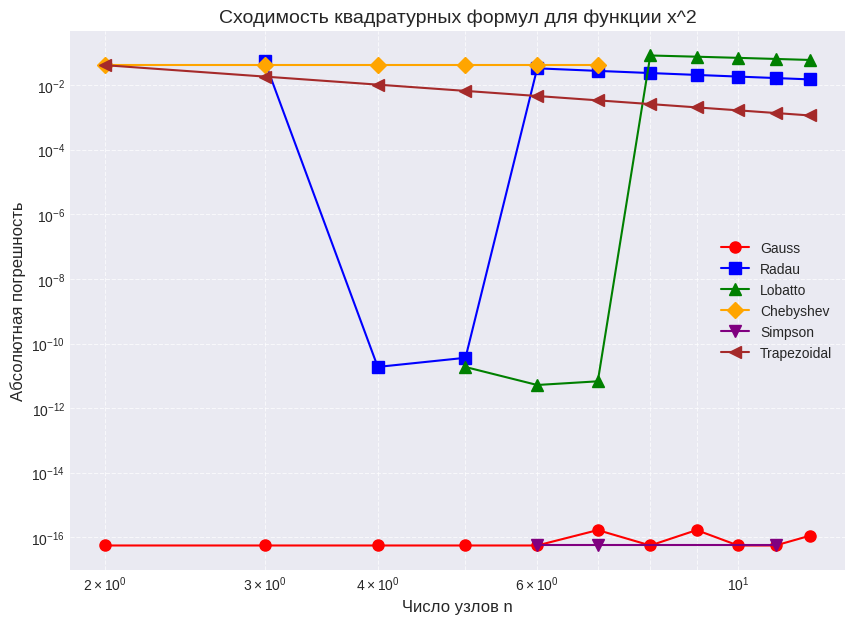
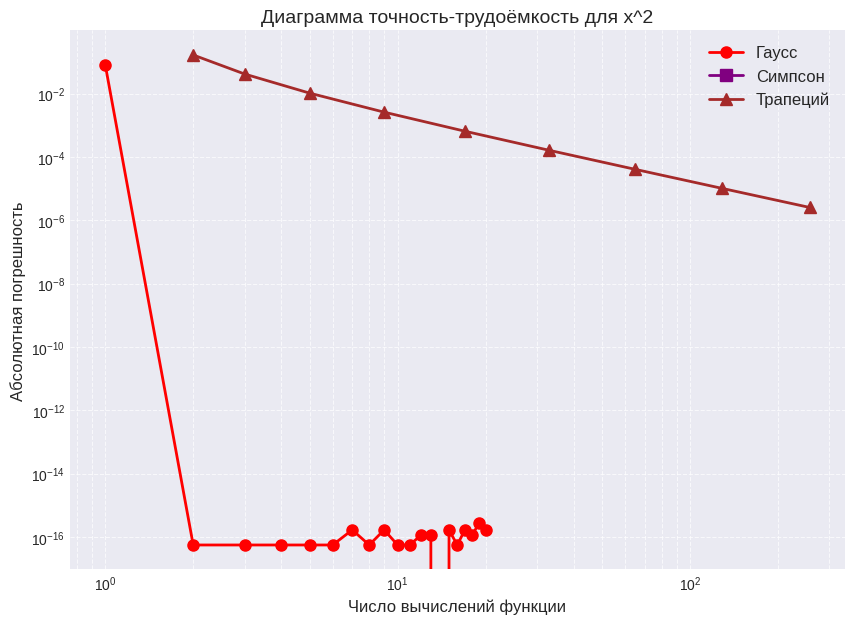
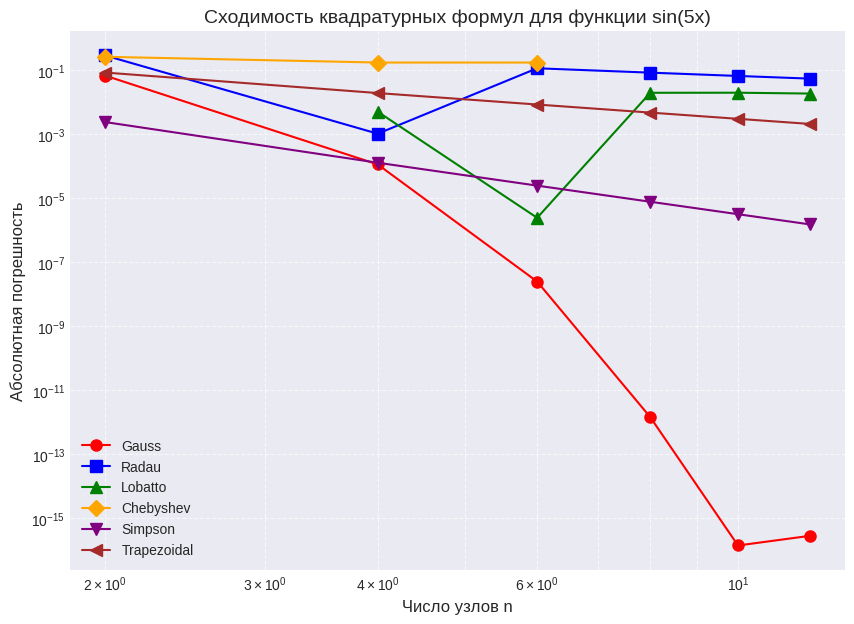
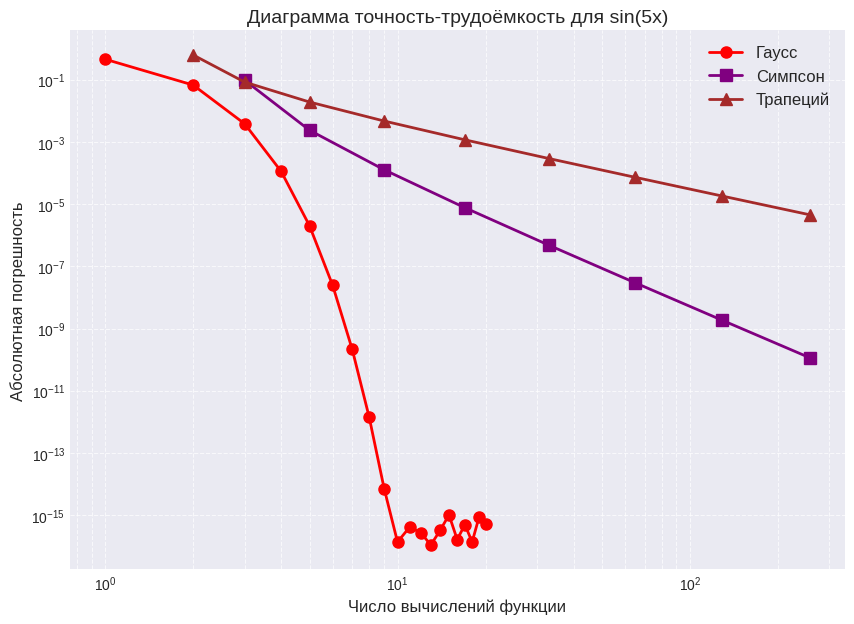
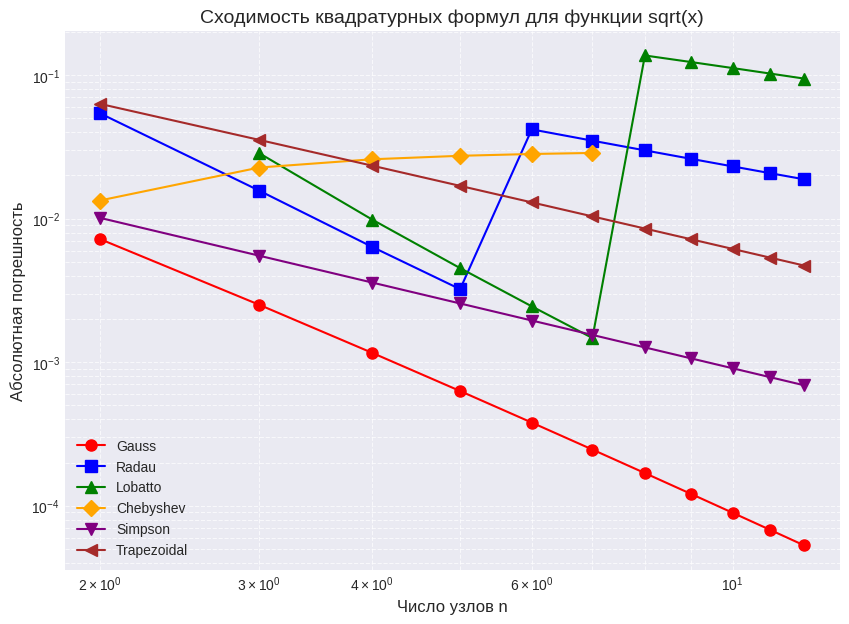
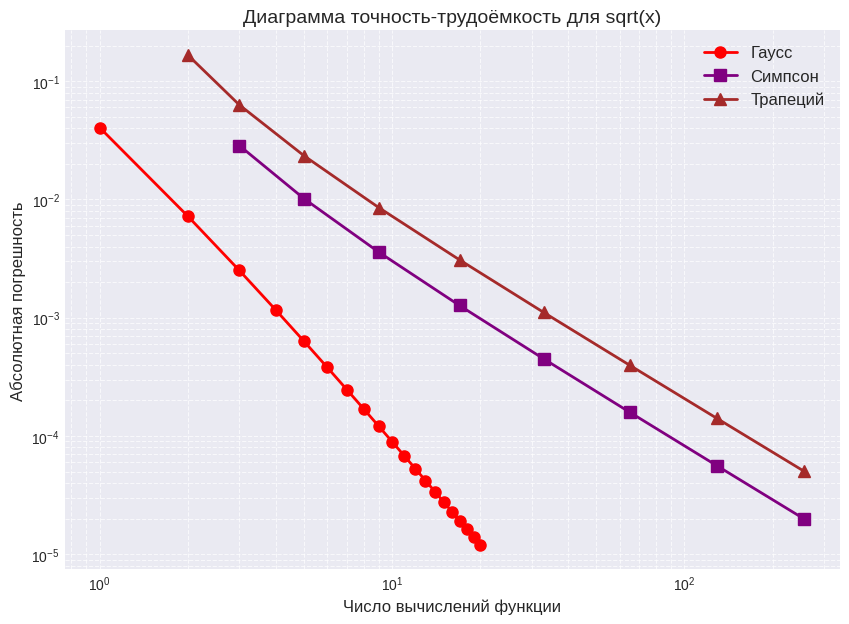
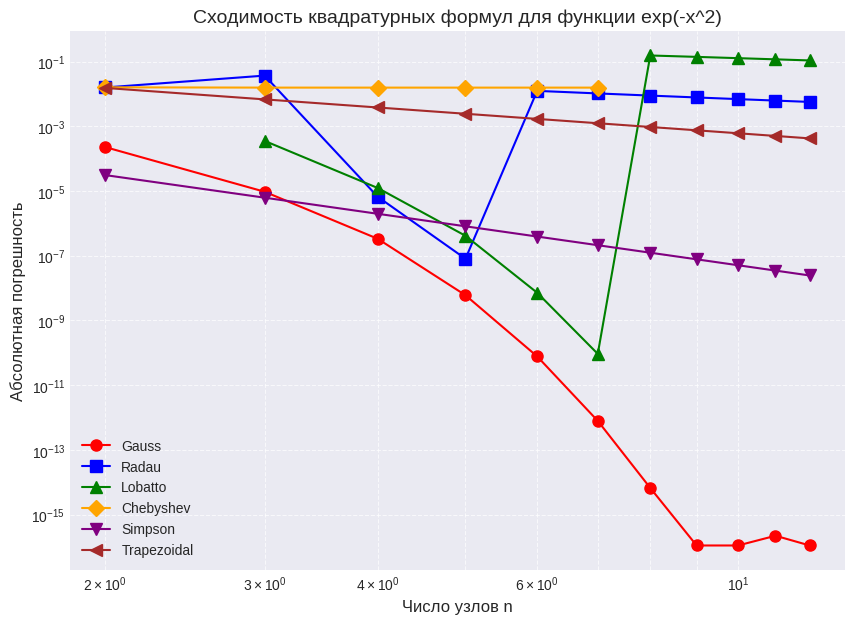
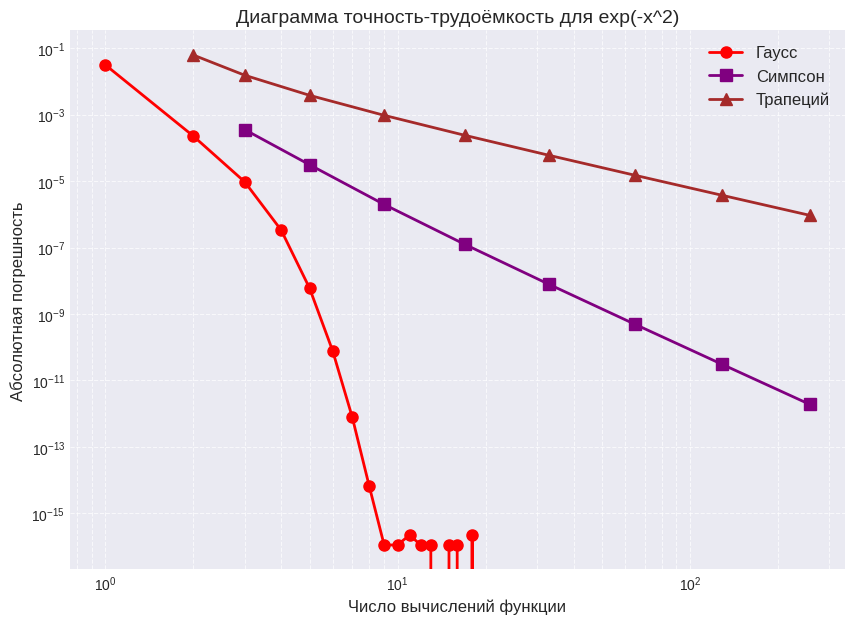

Source code (Python) for these figures, in order:
import numpy as np
import matplotlib.pyplot as plt
from scipy.special import erf
from numpy.polynomial.legendre import leggauss


# ===================================================
# 1. КВАДРАТУРНЫЕ ФОРМУЛЫ
# ===================================================

def gauss_legendre_quad(f, a, b, n):
    """Квадратура Гаусса-Лежандра"""
    x, w = leggauss(n)
    x_mapped = 0.5 * (b - a) * x + 0.5 * (a + b)
    w_mapped = 0.5 * (b - a) * w
    return np.sum(w_mapped * f(x_mapped))


def gauss_radau_quad(f, a, b, n):
    """Формула Радо (фиксирован левый конец)"""
    if n == 2:
        x = np.array([-1.0, 1.0 / 3.0])
        w = np.array([0.5, 1.5])
    elif n == 3:
        x = np.array([-1.0, -0.2898979486, 0.6898979486])
        w = np.array([0.2222222222, 0.8333333333, 0.9444444444])
    elif n == 4:
        x = np.array([-1.0, -0.5753189235, 0.1810662711, 0.8228240810])
        w = np.array([0.125, 0.6576886399, 0.7763869377, 0.4409244223])
    elif n == 5:
        x = np.array([-1.0, -0.7204802713, -0.1671808647, 0.4463139727, 0.8857916078])
        w = np.array([0.08, 0.4462078022, 0.6236530459, 0.5627120303, 0.2874271215])
    else:
        x = np.linspace(-1, 1, n)
        x[0] = -1.0
        w = np.ones(n) * 2.0 / n

    x_mapped = 0.5 * (b - a) * x + 0.5 * (a + b)
    w_mapped = 0.5 * (b - a) * w
    return np.sum(w_mapped * f(x_mapped))


def gauss_lobatto_quad(f, a, b, n):
    """Формула Лобатто (фиксированы оба конца)"""
    if n == 3:
        x = np.array([-1.0, 0.0, 1.0])
        w = np.array([1.0 / 3.0, 4.0 / 3.0, 1.0 / 3.0])
    elif n == 4:
        x = np.array([-1.0, -1.0 / np.sqrt(5), 1.0 / np.sqrt(5), 1.0])
        w = np.array([1.0 / 6.0, 5.0 / 6.0, 5.0 / 6.0, 1.0 / 6.0])
    elif n == 5:
        x = np.array([-1.0, -0.6546536707, 0.0, 0.6546536707, 1.0])
        w = np.array([0.1, 0.5444444444, 0.7111111111, 0.5444444444, 0.1])
    elif n == 6:
        x = np.array([-1.0, -0.7650553239, -0.2852315165,
                      0.2852315165, 0.7650553239, 1.0])
        w = np.array([0.0666666667, 0.3784749563, 0.5548583770,
                      0.5548583770, 0.3784749563, 0.0666666667])
    elif n == 7:
        x = np.array([-1.0, -0.8302238963, -0.4688487935, 0.0,
                      0.4688487935, 0.8302238963, 1.0])
        w = np.array([0.0476190476, 0.2768260474, 0.4317453812,
                      0.4876190476, 0.4317453812, 0.2768260474, 0.0476190476])
    else:
        x = np.linspace(-1, 1, n)
        w = np.ones(n) * 2.0 / n
        w[0] = w[-1] = 2.0 / (n * (n - 1))

    x_mapped = 0.5 * (b - a) * x + 0.5 * (a + b)
    w_mapped = 0.5 * (b - a) * w
    return np.sum(w_mapped * f(x_mapped))


def chebyshev_nodes(n, a=-1, b=1):
    """Узлы Чебышёва первого рода на [a,b]"""
    k = np.arange(1, n + 1)
    x_cheb = np.cos((2 * k - 1) * np.pi / (2 * n))
    return 0.5 * (b - a) * x_cheb + 0.5 * (a + b)


def chebyshev_quad(f, a, b, n):
    """Квадратура Чебышёвского типа (равные веса)"""
    if n > 7:
        raise ValueError("Чебышёвская формула существует только для n <= 7")
    x = chebyshev_nodes(n, -1, 1)
    w = np.full(n, 2.0 / n)
    x_mapped = 0.5 * (b - a) * x + 0.5 * (a + b)
    w_mapped = 0.5 * (b - a) * w
    return np.sum(w_mapped * f(x_mapped))


def simpson_quad(f, a, b, n_segments):
    """Составной метод Симпсона"""
    if n_segments % 2 != 0:
        n_segments += 1
    h = (b - a) / n_segments
    x = np.linspace(a, b, n_segments + 1)
    y = f(x)
    return (h / 3) * (y[0] + y[-1] + 4 * np.sum(y[1:n_segments:2]) + 2 * np.sum(y[2:n_segments - 1:2]))


def trapezoidal_quad(f, a, b, n_segments):
    """Составной метод трапеций"""
    h = (b - a) / n_segments
    x = np.linspace(a, b, n_segments + 1)
    y = f(x)
    return h * (0.5 * y[0] + 0.5 * y[-1] + np.sum(y[1:-1]))


# ===================================================
# 2. ПРАВИЛО РУНГЕ
# ===================================================

def runge_error(I_h, I_kh, p, k=2):
    """Оценка погрешности по правилу Рунге"""
    error = abs(I_h - I_kh) / (k ** p - 1)
    I_corrected = I_h + (I_h - I_kh) / (k ** p - 1)
    return error, I_corrected


def adaptive_gauss(f, a, b, eps, p=4, max_iter=10):
    """Адаптивное интегрирование методом Гаусса"""
    n = 2
    for iteration in range(max_iter):
        I_n = gauss_legendre_quad(f, a, b, n)
        I_2n = gauss_legendre_quad(f, a, b, 2 * n)
        error, I_corrected = runge_error(I_2n, I_n, p, k=2)
        if error < eps:
            return I_corrected, n, error, iteration
        n *= 2
    return I_corrected, n, error, max_iter


# ===================================================
# 3. ТЕСТОВЫЕ ФУНКЦИИ
# ===================================================

def f1(x): return x ** 2


def f2(x): return np.sin(5 * x)


def f3(x): return np.sqrt(x)


def f4(x): return np.exp(-x ** 2)


exact = {
    'x^2': 1.0 / 3.0,
    'sin(5x)': (1 - np.cos(5)) / 5,
    'sqrt(x)': 2.0 / 3.0,
    'exp(-x^2)': np.sqrt(np.pi) / 2 * erf(1)
}

funcs = {
    'x^2': f1,
    'sin(5x)': f2,
    'sqrt(x)': f3,
    'exp(-x^2)': f4
}


# ===================================================
# 4. СБОР ДАННЫХ ДЛЯ ГРАФИКОВ
# ===================================================

def collect_convergence_data(f, f_name, exact_val, max_n=12):
    """Сбор данных для графика сходимости"""
    n_vals = list(range(2, max_n + 1))
    if f_name == 'sin(5x)':
        n_vals = [2, 4, 6, 8, 10, 12]

    results = {'n': n_vals, 'Gauss': [], 'Radau': [], 'Lobatto': [],
               'Chebyshev': [], 'Simpson': [], 'Trapezoidal': []}

    for n in n_vals:
        results['Gauss'].append(abs(gauss_legendre_quad(f, 0, 1, n) - exact_val))

        if n >= 2:
            results['Radau'].append(abs(gauss_radau_quad(f, 0, 1, n) - exact_val))
        else:
            results['Radau'].append(np.nan)

        if n >= 3:
            results['Lobatto'].append(abs(gauss_lobatto_quad(f, 0, 1, n) - exact_val))
        else:
            results['Lobatto'].append(np.nan)

        if n <= 7:
            results['Chebyshev'].append(abs(chebyshev_quad(f, 0, 1, n) - exact_val))
        else:
            results['Chebyshev'].append(np.nan)

        # Симпсон с числом отрезков = 2n (для сопоставимого числа вычислений)
        results['Simpson'].append(abs(simpson_quad(f, 0, 1, max(2, 2 * n)) - exact_val))
        results['Trapezoidal'].append(abs(trapezoidal_quad(f, 0, 1, max(1, n)) - exact_val))

    return results


def collect_workprecision_data(f, exact_val, max_evals=500):
    """Сбор данных для диаграммы точность-трудоёмкость"""
    data = {
        'Gauss': {'errors': [], 'evals': []},
        'Simpson': {'errors': [], 'evals': []},
        'Trapezoidal': {'errors': [], 'evals': []}
    }

    # Гаусс: увеличиваем число узлов n
    for n in range(1, 21):
        I = gauss_legendre_quad(f, 0, 1, n)
        data['Gauss']['errors'].append(abs(I - exact_val))
        data['Gauss']['evals'].append(n)

    # Симпсон: увеличиваем число отрезков
    n_seg = 2
    while n_seg + 1 <= max_evals:
        I = simpson_quad(f, 0, 1, n_seg)
        data['Simpson']['errors'].append(abs(I - exact_val))
        data['Simpson']['evals'].append(n_seg + 1)  # число вычислений = число отрезков + 1
        n_seg *= 2

    # Трапеции: увеличиваем число отрезков
    n_seg = 1
    while n_seg + 1 <= max_evals:
        I = trapezoidal_quad(f, 0, 1, n_seg)
        data['Trapezoidal']['errors'].append(abs(I - exact_val))
        data['Trapezoidal']['evals'].append(n_seg + 1)
        n_seg *= 2

    return data


# ===================================================
# 5. ПОСТРОЕНИЕ ГРАФИКОВ
# ===================================================

def plot_convergence(results, f_name, save_path=None):
    """График сходимости (log-log)"""
    plt.figure(figsize=(10, 7))

    methods = ['Gauss', 'Radau', 'Lobatto', 'Chebyshev', 'Simpson', 'Trapezoidal']
    colors = ['red', 'blue', 'green', 'orange', 'purple', 'brown']
    markers = ['o', 's', '^', 'D', 'v', '<']

    for method, color, marker in zip(methods, colors, markers):
        err = results[method]
        n_vals = results['n']
        valid = [(n_vals[i], err[i]) for i in range(len(n_vals)) if not np.isnan(err[i]) and err[i] > 0]
        if valid:
            n_valid, e_valid = zip(*valid)
            plt.loglog(n_valid, e_valid, marker=marker, color=color, linewidth=1.5, markersize=8, label=method)

    plt.xlabel('Число узлов n', fontsize=12)
    plt.ylabel('Абсолютная погрешность', fontsize=12)
    plt.title(f'Сходимость квадратурных формул для функции {f_name}', fontsize=14)
    plt.grid(True, which='both', linestyle='--', alpha=0.7)
    plt.legend(loc='best', fontsize=10)

    if save_path:
        plt.savefig(save_path, dpi=300, bbox_inches='tight')
    plt.show()


def plot_workprecision(data, f_name, save_path=None):
    """Диаграмма точность-трудоёмкость (log-log)"""
    plt.figure(figsize=(10, 7))

    # Гаусс
    errors_g = data['Gauss']['errors']
    evals_g = data['Gauss']['evals']
    plt.loglog(evals_g, errors_g, 'o-', color='red', linewidth=2, markersize=8, label='Гаусс')

    # Симпсон
    errors_s = data['Simpson']['errors']
    evals_s = data['Simpson']['evals']
    plt.loglog(evals_s, errors_s, 's-', color='purple', linewidth=2, markersize=8, label='Симпсон')

    # Трапеции
    errors_t = data['Trapezoidal']['errors']
    evals_t = data['Trapezoidal']['evals']
    plt.loglog(evals_t, errors_t, '^-', color='brown', linewidth=2, markersize=8, label='Трапеций')

    plt.xlabel('Число вычислений функции', fontsize=12)
    plt.ylabel('Абсолютная погрешность', fontsize=12)
    plt.title(f'Диаграмма точность-трудоёмкость для {f_name}', fontsize=14)
    plt.grid(True, which='both', linestyle='--', alpha=0.7)
    plt.legend(loc='best', fontsize=12)

    if save_path:
        plt.savefig(save_path, dpi=300, bbox_inches='tight')
    plt.show()


def plot_all_for_function(f_name, f, exact_val):
    """Генерирует оба графика для одной функции"""
    print(f"\n{'=' * 50}")
    print(f"Обработка функции: {f_name}")
    print('=' * 50)

    # График сходимости
    print("Сбор данных для графика сходимости...")
    conv_data = collect_convergence_data(f, f_name, exact_val, max_n=12)
    safe_name = f_name.replace('^', '').replace('(', '').replace(')', '').replace('*', '')
    plot_convergence(conv_data, f_name, save_path=f'convergence_{safe_name}.png')

    # Диаграмма точность-трудоёмкость
    print("Сбор данных для диаграммы точность-трудоёмкость...")
    wp_data = collect_workprecision_data(f, exact_val, max_evals=500)
    plot_workprecision(wp_data, f_name, save_path=f'workprecision_{safe_name}.png')


def demo_runge():
    """Демонстрация правила Рунге"""
    print("\n" + "=" * 50)
    print("Демонстрация правила Рунге для f(x)=e^{-x^2}")
    print("=" * 50)

    f = f4
    exact_val = exact['exp(-x^2)']

    print("\nСравнение истинной погрешности и оценки по Рунге:")
    print(f"{'n':>4} {'2n':>4} {'Истинная погрешность':>20} {'Оценка Рунге':>15} {'Отношение':>10}")
    print("-" * 60)

    for n in [2, 4, 8]:
        I_n = gauss_legendre_quad(f, 0, 1, n)
        I_2n = gauss_legendre_quad(f, 0, 1, 2 * n)
        true_err = abs(I_2n - exact_val)
        runge_err, I_corr = runge_error(I_2n, I_n, p=4, k=2)
        ratio = runge_err / true_err if true_err > 0 else 1
        print(f"{n:4d} {2 * n:4d} {true_err:20.2e} {runge_err:15.2e} {ratio:10.2f}")


def demo_adaptive():
    """Демонстрация адаптивного интегрирования"""
    print("\n" + "=" * 50)
    print("Адаптивное интегрирование методом Гаусса")
    print("=" * 50)

    f = f4
    exact_val = exact['exp(-x^2)']
    eps = 1e-8

    I_adapt, n, err, it = adaptive_gauss(f, 0, 1, eps, p=4)

    print(f"Требуемая точность: ε = {eps}")
    print(f"Достигнутая погрешность: {err:.2e}")
    print(f"Итоговое число узлов: n = {n}")
    print(f"Число итераций: {it}")
    print(f"Вычисленное значение: {I_adapt:.12f}")
    print(f"Точное значение: {exact_val:.12f}")
    print(f"Абсолютная погрешность: {abs(I_adapt - exact_val):.2e}")


# ===================================================
# 6. ОСНОВНОЙ ЗАПУСК
# ===================================================

if __name__ == "__main__":
    # Настройка стиля графиков
    try:
        plt.style.use('seaborn-v0_8-darkgrid')
    except:
        plt.style.use('default')

    # Генерация графиков для всех функций
    for name, f in funcs.items():
        plot_all_for_function(name, f, exact[name])

    # Демонстрация правила Рунге
    demo_runge()

    # Демонстрация адаптивного интегрирования
    demo_adaptive()

    print("\n" + "=" * 50)
    print("Все графики успешно сохранены!")
    print("=" * 50)
